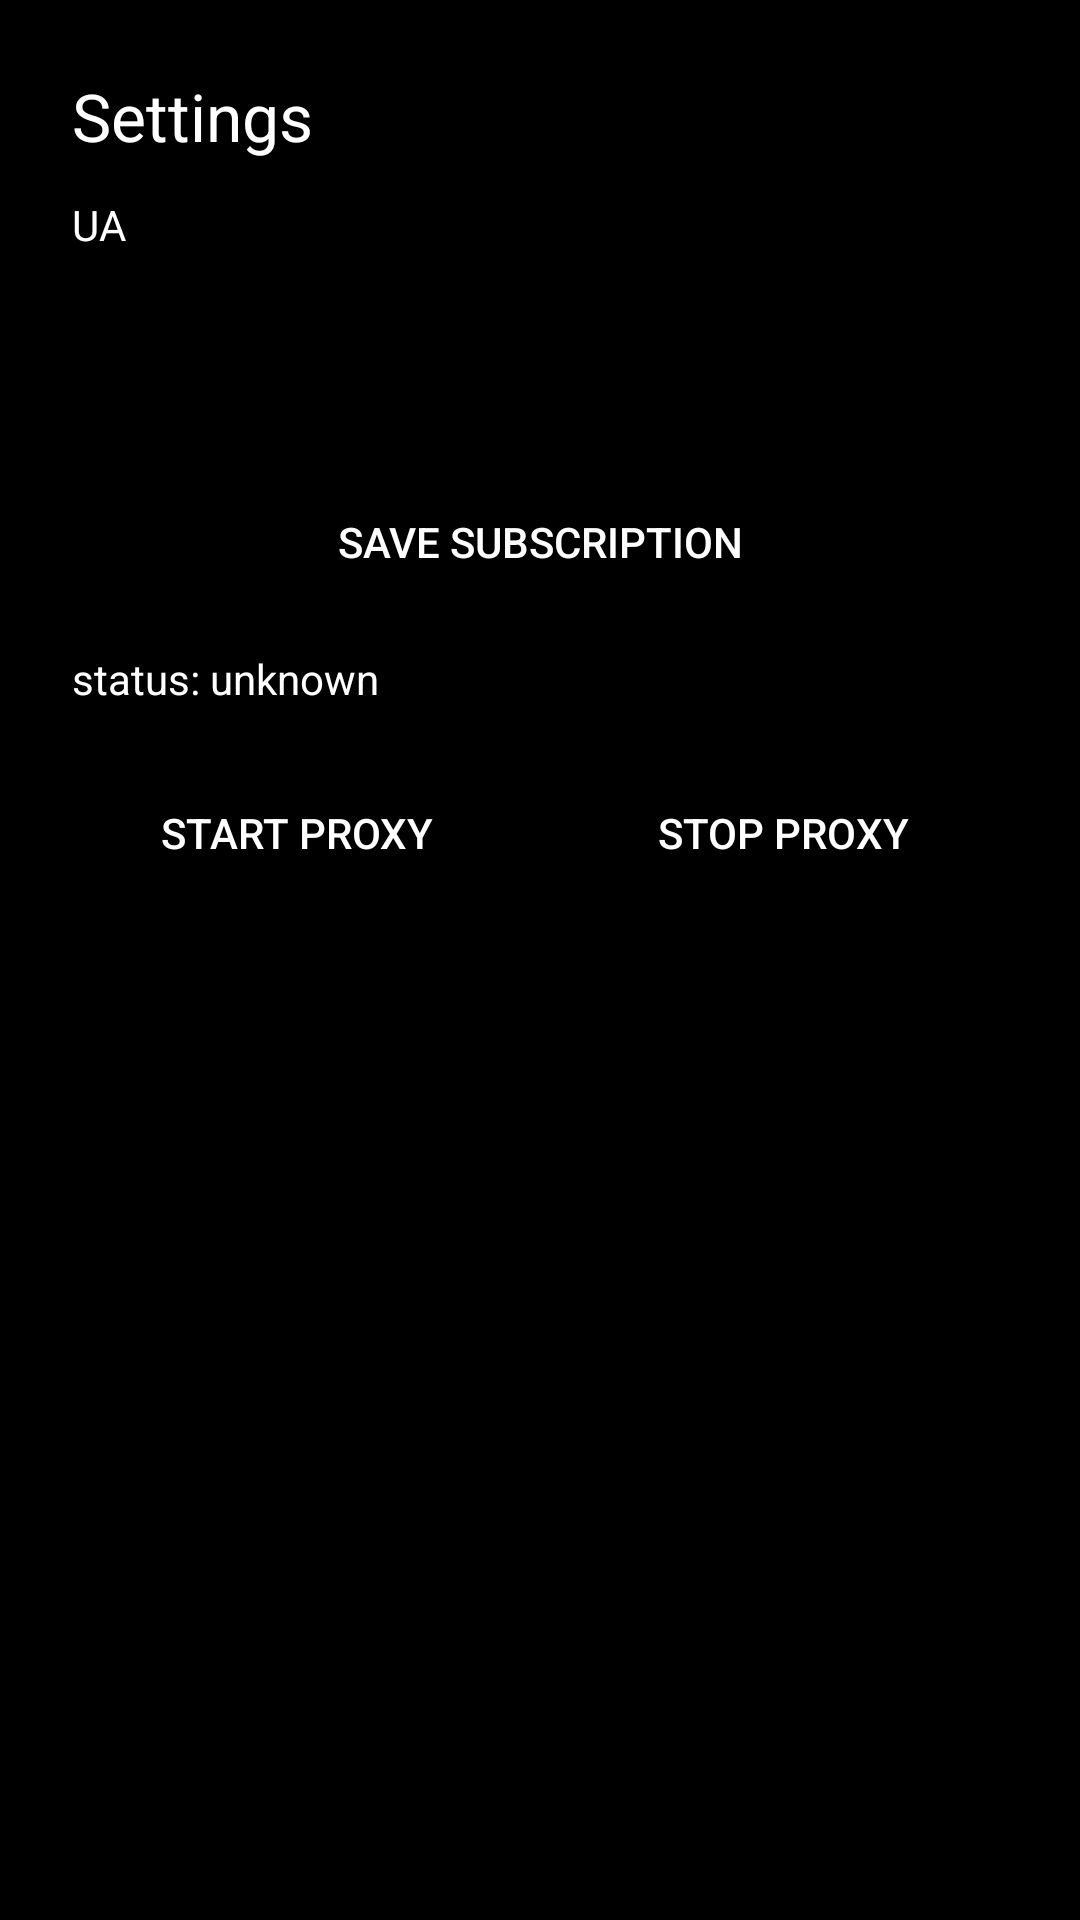

This screen was rendered from an Android layout file. Write that file and the resources it references.
<!-- AndroidManifest.xml: application theme Theme.LinPlayerTvLegacy -->
<!-- res/layout/activity_settings.xml -->
<?xml version="1.0" encoding="utf-8"?>
<ScrollView xmlns:android="http://schemas.android.com/apk/res/android"
    android:layout_width="match_parent"
    android:layout_height="match_parent">

    <LinearLayout
        android:layout_width="match_parent"
        android:layout_height="wrap_content"
        android:orientation="vertical"
        android:padding="24dp">

        <TextView
            android:id="@+id/title_text"
            android:layout_width="match_parent"
            android:layout_height="wrap_content"
            android:text="@string/settings_title"
            android:textSize="22sp" />

        <TextView
            android:id="@+id/ua_text"
            android:layout_width="match_parent"
            android:layout_height="wrap_content"
            android:layout_marginTop="12dp"
            android:text="UA"
            android:textSize="14sp" />

        <EditText
            android:id="@+id/subscription_input"
            android:layout_width="match_parent"
            android:layout_height="wrap_content"
            android:layout_marginTop="12dp"
            android:background="@drawable/tv_focusable_bg"
            android:hint="@string/subscription_hint"
            android:inputType="textUri"
            android:padding="12dp"
            android:singleLine="true" />

        <Button
            android:id="@+id/btn_save_sub"
            android:layout_width="match_parent"
            android:layout_height="wrap_content"
            android:layout_marginTop="12dp"
            android:background="@drawable/tv_focusable_bg"
            android:text="@string/save_subscription" />

        <TextView
            android:id="@+id/status_text"
            android:layout_width="match_parent"
            android:layout_height="wrap_content"
            android:layout_marginTop="12dp"
            android:text="@string/status_unknown"
            android:textSize="14sp" />

        <LinearLayout
            android:layout_width="match_parent"
            android:layout_height="wrap_content"
            android:layout_marginTop="18dp"
            android:orientation="horizontal">

            <Button
                android:id="@+id/btn_start"
                android:layout_width="0dp"
                android:layout_height="wrap_content"
                android:layout_weight="1"
                android:background="@drawable/tv_focusable_bg"
                android:text="@string/start_proxy" />

            <Button
                android:id="@+id/btn_stop"
                android:layout_width="0dp"
                android:layout_height="wrap_content"
                android:layout_marginStart="12dp"
                android:layout_weight="1"
                android:background="@drawable/tv_focusable_bg"
                android:text="@string/stop_proxy" />
        </LinearLayout>

    </LinearLayout>
</ScrollView>
<!-- resources referenced by this layout -->
<resources>
  <string name="save_subscription">Save Subscription</string>
  <string name="settings_title">Settings</string>
  <string name="start_proxy">Start Proxy</string>
  <string name="status_unknown">status: unknown</string>
  <string name="stop_proxy">Stop Proxy</string>
  <string name="subscription_hint">Subscription URL</string>
  <style name="Theme.LinPlayerTvLegacy" parent="Theme.AppCompat.Light.NoActionBar">
          <item name="android:windowBackground">@android:color/black</item>
          <item name="android:textColor">@android:color/white</item>
      </style>
</resources>
